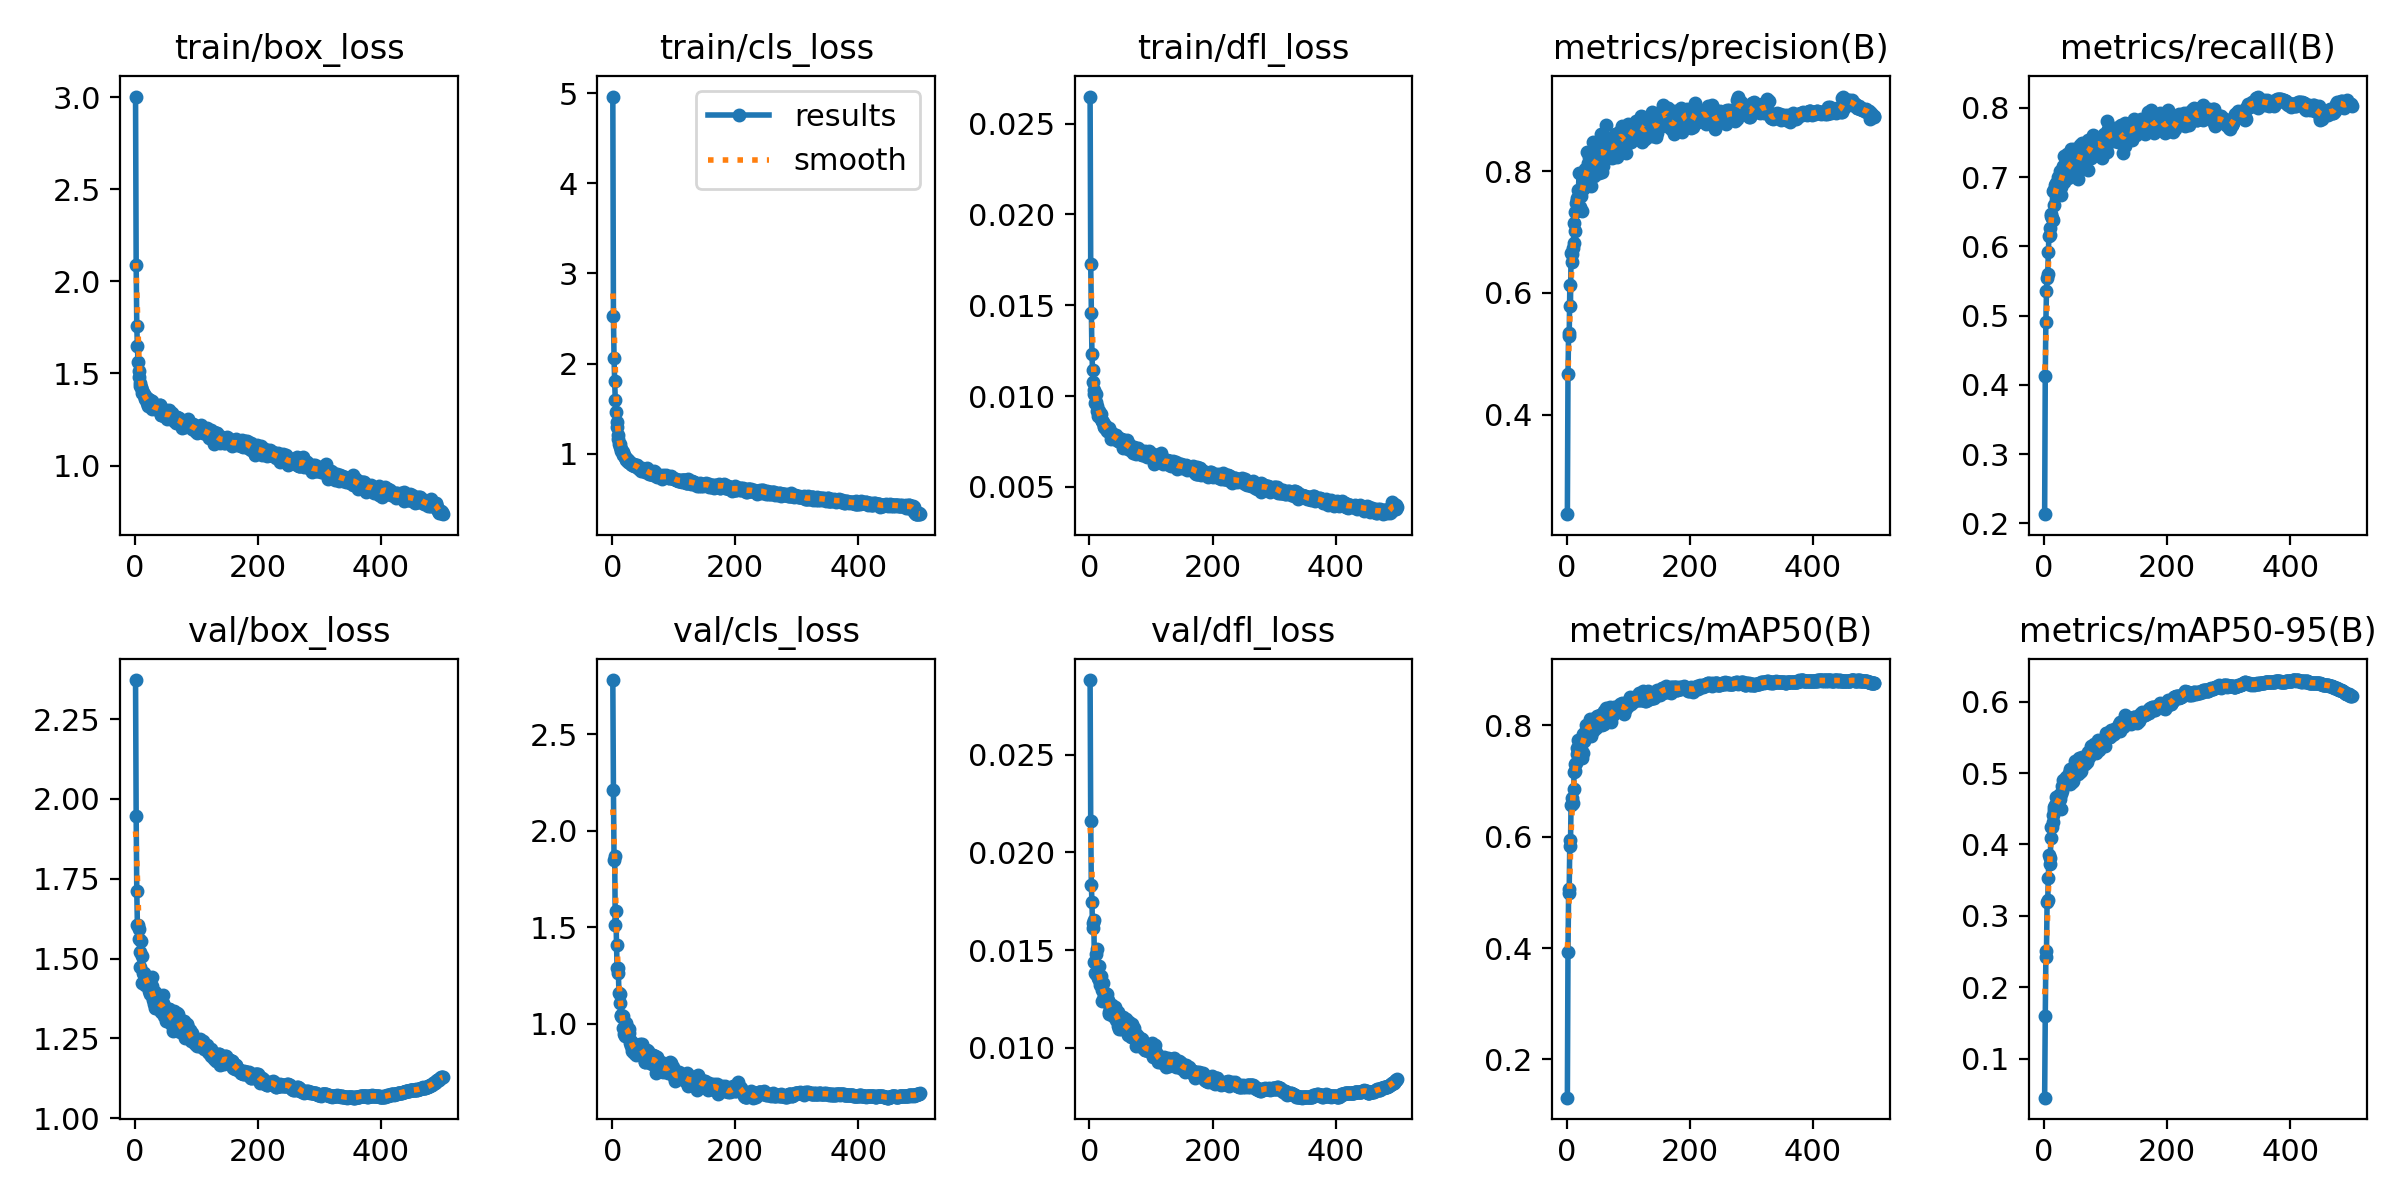

The data file committed next to this chart (first rows):
epoch, time, train/box_loss, train/cls_loss, train/dfl_loss, metrics/precision(B), metrics/recall(B), metrics/mAP50(B), metrics/mAP50-95(B), val/box_loss, val/cls_loss, val/dfl_loss, lr/pg0, lr/pg1, lr/pg2
1, 48.16, 3.004, 4.961, 0.02649, 0.2364, 0.2134, 0.131, 0.0454, 2.372, 2.78, 0.02882, 0.003314, 0.003314, 0.07017
2, 93.93, 2.091, 2.531, 0.01728, 0.4659, 0.4136, 0.3936, 0.1597, 1.945, 2.213, 0.0216, 0.006634, 0.006634, 0.04016
3, 141.3, 1.76, 2.059, 0.01456, 0.5338, 0.491, 0.4982, 0.2428, 1.712, 1.847, 0.01834, 0.009941, 0.009941, 0.01013
4, 188.4, 1.647, 1.803, 0.01229, 0.5295, 0.5357, 0.5065, 0.2504, 1.606, 1.871, 0.01747, 0.009941, 0.009941, 0.009941
5, 233.8, 1.565, 1.598, 0.01146, 0.6132, 0.5543, 0.5949, 0.3196, 1.604, 1.51, 0.01613, 0.009921, 0.009921, 0.009921
6, 279.2, 1.512, 1.461, 0.01079, 0.5784, 0.5598, 0.5825, 0.3217, 1.56, 1.586, 0.01637, 0.009901, 0.009901, 0.009901
7, 323.9, 1.482, 1.351, 0.01034, 0.6653, 0.5917, 0.6575, 0.3534, 1.593, 1.408, 0.01655, 0.009881, 0.009881, 0.009881
8, 368.6, 1.448, 1.294, 0.01013, 0.663, 0.6157, 0.6691, 0.3859, 1.521, 1.291, 0.0144, 0.009861, 0.009861, 0.009861
9, 413, 1.434, 1.209, 0.00962, 0.6512, 0.6265, 0.6582, 0.3815, 1.473, 1.292, 0.01381, 0.009842, 0.009842, 0.009842
10, 457.3, 1.427, 1.17, 0.01014, 0.6738, 0.6163, 0.6599, 0.3722, 1.553, 1.265, 0.01478, 0.009822, 0.009822, 0.009822
11, 501.7, 1.393, 1.114, 0.00969, 0.6823, 0.6441, 0.6849, 0.4084, 1.423, 1.158, 0.01378, 0.009802, 0.009802, 0.009802
12, 546.2, 1.409, 1.113, 0.00918, 0.7142, 0.6468, 0.7155, 0.4245, 1.508, 1.155, 0.01505, 0.009782, 0.009782, 0.009782
13, 590.9, 1.396, 1.074, 0.00944, 0.733, 0.6411, 0.7176, 0.4238, 1.454, 1.11, 0.01384, 0.009762, 0.009762, 0.009762
14, 636.4, 1.388, 1.05, 0.00892, 0.7019, 0.6805, 0.7309, 0.4406, 1.454, 1.048, 0.01358, 0.009743, 0.009743, 0.009743
15, 681.5, 1.381, 1.029, 0.00908, 0.7472, 0.6385, 0.7319, 0.4316, 1.448, 1.043, 0.01346, 0.009723, 0.009723, 0.009723
16, 726.4, 1.36, 1.029, 0.00918, 0.7554, 0.6809, 0.7589, 0.4486, 1.444, 1.035, 0.0142, 0.009703, 0.009703, 0.009703
17, 771.2, 1.365, 0.9915, 0.00892, 0.7526, 0.6601, 0.7494, 0.4526, 1.416, 1.04, 0.01321, 0.009683, 0.009683, 0.009683
18, 816.2, 1.372, 1.018, 0.00874, 0.7419, 0.6881, 0.7546, 0.455, 1.445, 0.9771, 0.01369, 0.009663, 0.009663, 0.009663
19, 861, 1.342, 0.9884, 0.009, 0.7691, 0.6914, 0.7731, 0.4662, 1.443, 0.9454, 0.01324, 0.009644, 0.009644, 0.009644
20, 906.1, 1.369, 0.9651, 0.00861, 0.7972, 0.6791, 0.772, 0.4556, 1.423, 0.9381, 0.01295, 0.009624, 0.009624, 0.009624
21, 951.1, 1.362, 0.9638, 0.00862, 0.7412, 0.6896, 0.7572, 0.4519, 1.416, 0.9825, 0.01241, 0.009604, 0.009604, 0.009604
22, 996.7, 1.323, 0.9337, 0.00856, 0.7682, 0.7004, 0.7693, 0.4613, 1.421, 1.006, 0.01334, 0.009584, 0.009584, 0.009584
23, 1042, 1.354, 0.9468, 0.00832, 0.7582, 0.6888, 0.7583, 0.4646, 1.397, 0.9851, 0.01262, 0.009564, 0.009564, 0.009564
24, 1087, 1.331, 0.9446, 0.00838, 0.7346, 0.6814, 0.7414, 0.4615, 1.389, 0.9864, 0.0127, 0.009545, 0.009545, 0.009545
25, 1132, 1.354, 0.9317, 0.00823, 0.7721, 0.6799, 0.7736, 0.4695, 1.42, 0.9737, 0.01275, 0.009525, 0.009525, 0.009525
26, 1177, 1.32, 0.9079, 0.0084, 0.7699, 0.7085, 0.7838, 0.4639, 1.398, 0.9408, 0.0128, 0.009505, 0.009505, 0.009505
27, 1222, 1.306, 0.9053, 0.00829, 0.7767, 0.6748, 0.7504, 0.4503, 1.441, 0.9763, 0.01261, 0.009485, 0.009485, 0.009485
28, 1267, 1.353, 0.912, 0.00819, 0.7804, 0.6852, 0.7719, 0.4706, 1.414, 0.9546, 0.01278, 0.009465, 0.009465, 0.009465
29, 1311, 1.313, 0.9052, 0.00809, 0.7981, 0.7042, 0.7875, 0.4816, 1.371, 0.9025, 0.01234, 0.009446, 0.009446, 0.009446
30, 1357, 1.315, 0.8888, 0.00816, 0.8035, 0.7084, 0.7872, 0.4742, 1.376, 0.9143, 0.01243, 0.009426, 0.009426, 0.009426
31, 1402, 1.313, 0.8842, 0.00825, 0.7823, 0.7155, 0.7903, 0.4908, 1.358, 0.8868, 0.01181, 0.009406, 0.009406, 0.009406
32, 1447, 1.315, 0.8799, 0.00808, 0.7786, 0.7299, 0.8015, 0.4859, 1.346, 0.8623, 0.01175, 0.009386, 0.009386, 0.009386
33, 1492, 1.321, 0.8902, 0.00796, 0.8318, 0.6928, 0.7956, 0.4878, 1.395, 0.8972, 0.01205, 0.009366, 0.009366, 0.009366
34, 1537, 1.321, 0.8911, 0.00798, 0.7917, 0.7074, 0.793, 0.4872, 1.346, 0.8814, 0.01176, 0.009347, 0.009347, 0.009347
35, 1582, 1.307, 0.8645, 0.00766, 0.8129, 0.7, 0.7937, 0.4949, 1.354, 0.8984, 0.01189, 0.009327, 0.009327, 0.009327
36, 1626, 1.305, 0.8812, 0.00796, 0.8225, 0.709, 0.8023, 0.493, 1.371, 0.8519, 0.01221, 0.009307, 0.009307, 0.009307
37, 1671, 1.311, 0.8673, 0.00772, 0.7931, 0.714, 0.7976, 0.4928, 1.383, 0.8768, 0.01186, 0.009287, 0.009287, 0.009287
38, 1717, 1.307, 0.8619, 0.00788, 0.8024, 0.733, 0.8114, 0.4941, 1.37, 0.8414, 0.01165, 0.009267, 0.009267, 0.009267
39, 1762, 1.308, 0.8718, 0.00776, 0.775, 0.6994, 0.7812, 0.4929, 1.352, 0.8667, 0.01175, 0.009248, 0.009248, 0.009248
40, 1807, 1.33, 0.8791, 0.00781, 0.8308, 0.703, 0.802, 0.4995, 1.346, 0.8648, 0.01166, 0.009228, 0.009228, 0.009228
41, 1852, 1.328, 0.8625, 0.00781, 0.8068, 0.7205, 0.7958, 0.4961, 1.349, 0.8652, 0.0116, 0.009208, 0.009208, 0.009208
42, 1897, 1.274, 0.8398, 0.00768, 0.7964, 0.7191, 0.7904, 0.4845, 1.368, 0.8863, 0.01207, 0.009188, 0.009188, 0.009188
43, 1942, 1.274, 0.8362, 0.00787, 0.8473, 0.7145, 0.8117, 0.5058, 1.332, 0.8473, 0.01144, 0.009168, 0.009168, 0.009168
44, 1987, 1.305, 0.8445, 0.00759, 0.7918, 0.7405, 0.8076, 0.4943, 1.364, 0.8594, 0.01172, 0.009149, 0.009149, 0.009149
45, 2032, 1.273, 0.8377, 0.00759, 0.8034, 0.7194, 0.8047, 0.5032, 1.36, 0.8956, 0.01184, 0.009129, 0.009129, 0.009129
46, 2077, 1.28, 0.8272, 0.00753, 0.8138, 0.7147, 0.7955, 0.4875, 1.385, 0.8935, 0.01185, 0.009109, 0.009109, 0.009109
47, 2122, 1.266, 0.8081, 0.00757, 0.8264, 0.7069, 0.7957, 0.4883, 1.329, 0.8703, 0.01114, 0.009089, 0.009089, 0.009089
48, 2168, 1.276, 0.8224, 0.00772, 0.8106, 0.7162, 0.7964, 0.5003, 1.321, 0.8958, 0.01097, 0.009069, 0.009069, 0.009069
49, 2213, 1.274, 0.8394, 0.00751, 0.8289, 0.7413, 0.8164, 0.5091, 1.346, 0.8433, 0.01139, 0.00905, 0.00905, 0.00905
50, 2258, 1.284, 0.8277, 0.00746, 0.8042, 0.7311, 0.8079, 0.507, 1.331, 0.8572, 0.011, 0.00903, 0.00903, 0.00903
51, 2303, 1.3, 0.8375, 0.00764, 0.845, 0.7121, 0.8157, 0.5171, 1.304, 0.827, 0.01094, 0.00901, 0.00901, 0.00901
52, 2347, 1.251, 0.8245, 0.00766, 0.7962, 0.7286, 0.8054, 0.5074, 1.341, 0.8545, 0.01151, 0.00899, 0.00899, 0.00899
53, 2392, 1.279, 0.8043, 0.00761, 0.8184, 0.7352, 0.8167, 0.5122, 1.334, 0.8024, 0.01116, 0.00897, 0.00897, 0.00897
54, 2438, 1.279, 0.814, 0.00717, 0.8418, 0.7172, 0.8191, 0.5136, 1.317, 0.8053, 0.01099, 0.008951, 0.008951, 0.008951
55, 2483, 1.263, 0.8117, 0.00748, 0.8601, 0.6975, 0.8142, 0.5046, 1.343, 0.849, 0.0116, 0.008931, 0.008931, 0.008931
56, 2528, 1.304, 0.8432, 0.0076, 0.85, 0.7073, 0.8049, 0.4992, 1.341, 0.8669, 0.01121, 0.008911, 0.008911, 0.008911
57, 2573, 1.269, 0.7992, 0.00741, 0.8399, 0.7348, 0.82, 0.5204, 1.31, 0.8209, 0.01113, 0.008891, 0.008891, 0.008891
58, 2618, 1.287, 0.8079, 0.00724, 0.7981, 0.7373, 0.8004, 0.5019, 1.312, 0.8588, 0.01099, 0.008871, 0.008871, 0.008871
59, 2663, 1.252, 0.7772, 0.00731, 0.8079, 0.746, 0.8122, 0.5172, 1.294, 0.8215, 0.01101, 0.008852, 0.008852, 0.008852
60, 2708, 1.285, 0.7912, 0.00727, 0.8234, 0.7174, 0.802, 0.5024, 1.334, 0.8453, 0.01149, 0.008832, 0.008832, 0.008832
... 440 more rows
